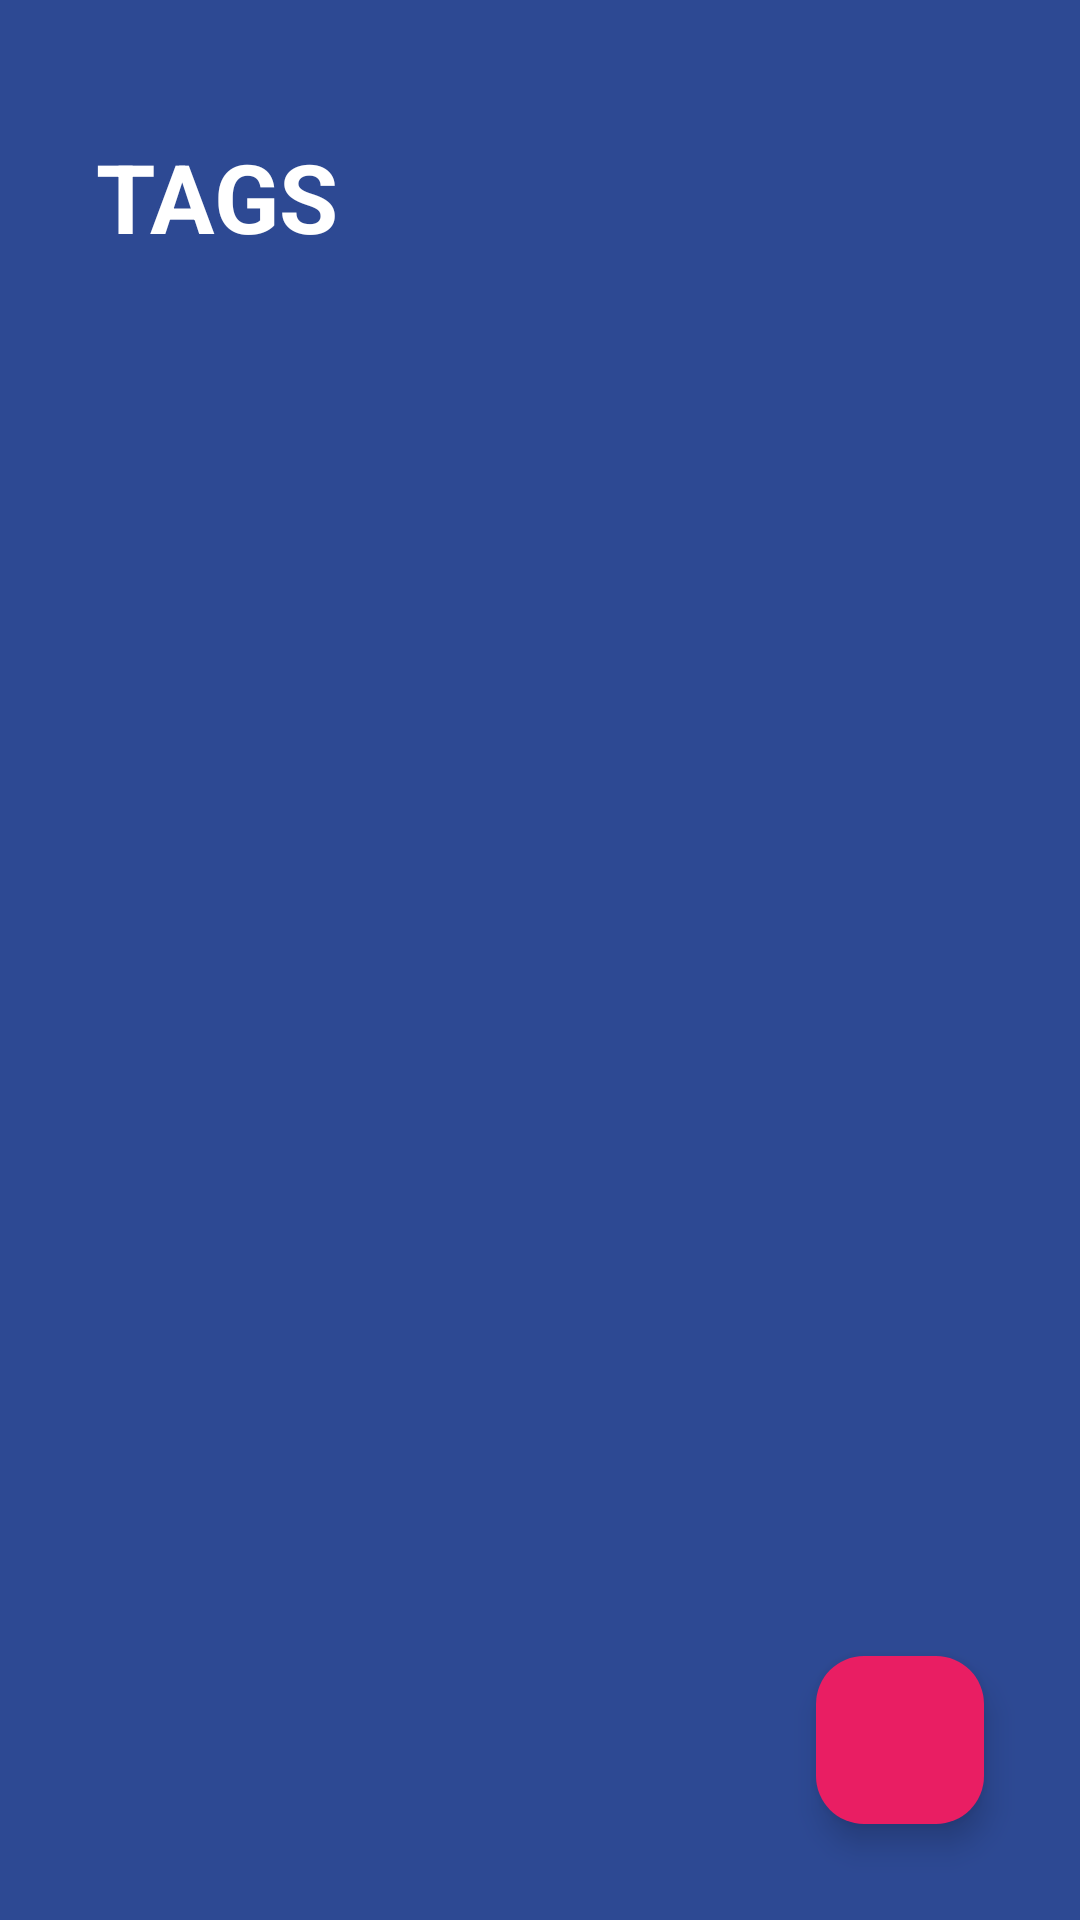

The Android layout XML behind this screen, and the referenced resources:
<!-- AndroidManifest.xml: application theme Theme.Notes -->
<!-- res/layout/fragment_tag_list.xml -->
<?xml version="1.0" encoding="utf-8"?>
<androidx.constraintlayout.widget.ConstraintLayout xmlns:android="http://schemas.android.com/apk/res/android"
    xmlns:tools="http://schemas.android.com/tools"
    xmlns:app="http://schemas.android.com/apk/res-auto"
    android:layout_width="match_parent"
    android:layout_height="match_parent"
    tools:context=".ui.tags.views.TagListFragment"
    android:background="@color/background_app"
    >

    <TextView
        android:id="@+id/title"
        style="@style/AppTitle"
        android:layout_width="wrap_content"
        android:layout_height="wrap_content"
        android:text="Tags"
        app:layout_constraintStart_toStartOf="parent"
        app:layout_constraintTop_toTopOf="parent" />

    <View
        android:id="@+id/divider"
        style="@style/Divider"
        app:layout_constraintEnd_toEndOf="parent"
        app:layout_constraintStart_toStartOf="parent"
        app:layout_constraintTop_toBottomOf="@id/title"

        />


    <ScrollView
        android:layout_width="0dp"
        android:layout_height="0dp"
        app:layout_constraintBottom_toBottomOf="parent"
        app:layout_constraintEnd_toEndOf="parent"
        app:layout_constraintStart_toStartOf="parent"
        app:layout_constraintTop_toBottomOf="@+id/divider">

        <androidx.recyclerview.widget.RecyclerView
            android:id="@+id/tag_list"
            android:layout_width="match_parent"
            android:layout_height="match_parent"
            app:layout_behavior="@string/appbar_scrolling_view_behavior" />

    </ScrollView>

    <com.google.android.material.floatingactionbutton.FloatingActionButton
        android:id="@+id/fab_add_tag"
        style="@style/AddButtonMain"
        android:layout_width="wrap_content"
        android:layout_height="wrap_content"
        android:src="@drawable/ic_check"
        app:backgroundTint="@color/accent"
        app:fabSize="normal"
        app:layout_constraintBottom_toBottomOf="parent"
        app:layout_constraintEnd_toEndOf="parent"
        app:tint="@color/white" />

</androidx.constraintlayout.widget.ConstraintLayout>
<!-- resources referenced by this layout -->
<resources>
  <color name="accent">#e91E63</color>
  <color name="background_app">#FF2d4993</color>
  <color name="white">#FFFFFFFF</color>
  <style name="AddButtonMain">
          <item name="android:layout_margin">32dp</item>
      </style>
  <style name="AppTitle">
          <item name="android:layout_marginHorizontal">32dp</item>
          <item name="android:paddingVertical">44dp</item>
          <item name="android:textAllCaps">true</item>
          <item name="android:textColor">@color/white</item>
          <item name="android:textSize">32sp</item>
          <item name="android:textStyle">bold</item>
      </style>
  <style name="Theme.Notes" parent="Base.Theme.Notes">
          <item name="android:statusBarColor">@color/background_app</item>
      </style>
  <style name="Base.Theme.Notes" parent="Theme.Material3.DayNight.NoActionBar">
          
          
      </style>
</resources>
